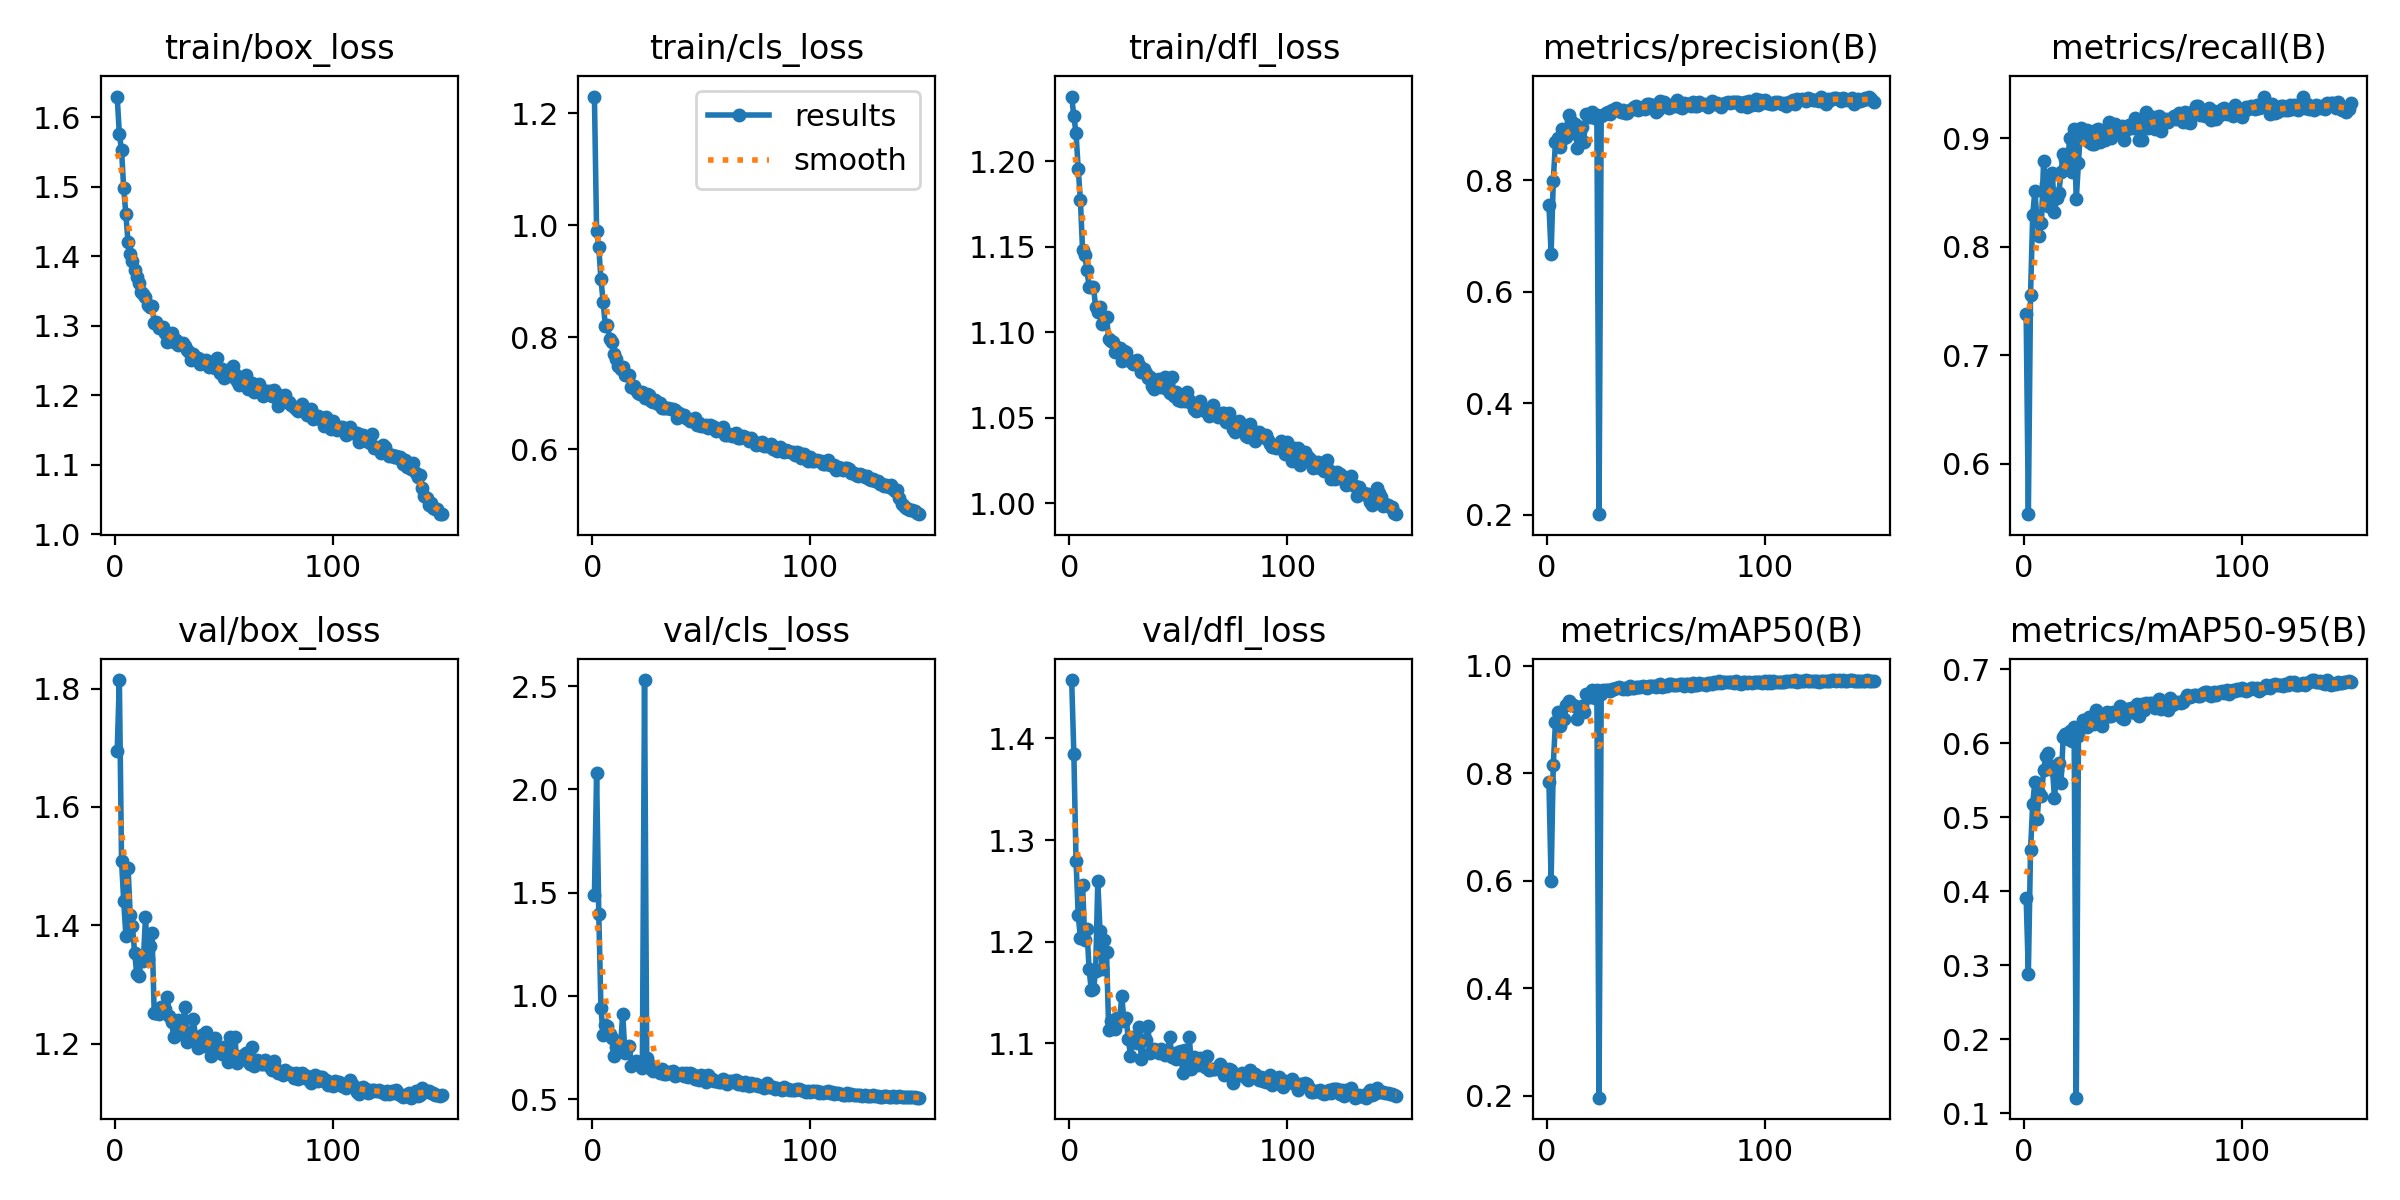

The table this chart was drawn from, first rows:
epoch, time, train/box_loss, train/cls_loss, train/dfl_loss, metrics/precision(B), metrics/recall(B), metrics/mAP50(B), metrics/mAP50-95(B), val/box_loss, val/cls_loss, val/dfl_loss, lr/pg0, lr/pg1, lr/pg2
1, 49.37, 1.63, 1.23, 1.238, 0.7566, 0.7383, 0.783, 0.3904, 1.694, 1.489, 1.458, 0.07018, 0.003314, 0.003314
2, 77.68, 1.576, 0.9896, 1.226, 0.6684, 0.5537, 0.5993, 0.2888, 1.815, 2.08, 1.385, 0.04013, 0.006603, 0.006603
3, 104.9, 1.553, 0.9605, 1.216, 0.7991, 0.7557, 0.8159, 0.4555, 1.509, 1.396, 1.28, 0.01005, 0.009849, 0.009849
4, 131.6, 1.498, 0.9037, 1.195, 0.8692, 0.8295, 0.8953, 0.5184, 1.441, 0.9396, 1.226, 0.009802, 0.009802, 0.009802
5, 157.8, 1.46, 0.8635, 1.178, 0.8762, 0.8519, 0.9138, 0.548, 1.382, 0.8128, 1.204, 0.009736, 0.009736, 0.009736
6, 182.8, 1.42, 0.8212, 1.148, 0.8597, 0.8239, 0.8877, 0.498, 1.497, 0.8579, 1.256, 0.00967, 0.00967, 0.00967
7, 207.6, 1.403, 0.8221, 1.145, 0.8923, 0.81, 0.9006, 0.5333, 1.417, 0.8556, 1.202, 0.009604, 0.009604, 0.009604
8, 232.5, 1.393, 0.7976, 1.136, 0.8767, 0.8217, 0.9005, 0.5288, 1.399, 0.8176, 1.212, 0.009538, 0.009538, 0.009538
9, 257.3, 1.381, 0.7919, 1.127, 0.8785, 0.8789, 0.9258, 0.5635, 1.354, 0.7964, 1.173, 0.009472, 0.009472, 0.009472
10, 282.5, 1.37, 0.7709, 1.126, 0.9164, 0.8585, 0.9331, 0.5825, 1.318, 0.7095, 1.152, 0.009406, 0.009406, 0.009406
11, 307.5, 1.361, 0.7623, 1.127, 0.9058, 0.8376, 0.9287, 0.5863, 1.315, 0.754, 1.153, 0.00934, 0.00934, 0.00934
12, 332.6, 1.349, 0.7481, 1.115, 0.8856, 0.865, 0.9258, 0.5646, 1.343, 0.7754, 1.171, 0.009274, 0.009274, 0.009274
13, 357.7, 1.345, 0.7439, 1.112, 0.9017, 0.8681, 0.9243, 0.5685, 1.339, 0.762, 1.259, 0.009208, 0.009208, 0.009208
14, 382.7, 1.341, 0.747, 1.115, 0.8583, 0.832, 0.9011, 0.5256, 1.414, 0.9142, 1.21, 0.009142, 0.009142, 0.009142
15, 408.1, 1.33, 0.7323, 1.105, 0.8865, 0.8451, 0.9195, 0.5636, 1.342, 0.7224, 1.173, 0.009076, 0.009076, 0.009076
16, 433.4, 1.327, 0.7327, 1.109, 0.8962, 0.8499, 0.9238, 0.5729, 1.365, 0.7483, 1.201, 0.00901, 0.00901, 0.00901
17, 458.6, 1.329, 0.7332, 1.109, 0.8694, 0.8692, 0.9143, 0.5464, 1.387, 0.7578, 1.19, 0.008944, 0.008944, 0.008944
18, 483.7, 1.304, 0.7112, 1.096, 0.9189, 0.8856, 0.9468, 0.6083, 1.252, 0.6598, 1.113, 0.008878, 0.008878, 0.008878
19, 509.1, 1.306, 0.7133, 1.095, 0.9177, 0.8808, 0.9422, 0.612, 1.251, 0.6766, 1.122, 0.008812, 0.008812, 0.008812
20, 534.8, 1.297, 0.7068, 1.094, 0.9142, 0.8773, 0.9408, 0.6058, 1.249, 0.6823, 1.122, 0.008746, 0.008746, 0.008746
21, 559.8, 1.297, 0.7016, 1.088, 0.922, 0.9008, 0.9542, 0.6166, 1.262, 0.6708, 1.114, 0.00868, 0.00868, 0.00868
22, 584.9, 1.298, 0.6982, 1.089, 0.9126, 0.8689, 0.9399, 0.6026, 1.257, 0.6807, 1.125, 0.008614, 0.008614, 0.008614
23, 609.8, 1.29, 0.7018, 1.091, 0.9176, 0.9091, 0.9554, 0.6213, 1.258, 0.6482, 1.122, 0.008548, 0.008548, 0.008548
24, 634.7, 1.277, 0.6922, 1.083, 0.2014, 0.8438, 0.1961, 0.1212, 1.279, 2.53, 1.146, 0.008482, 0.008482, 0.008482
25, 659.8, 1.287, 0.6998, 1.089, 0.9163, 0.8777, 0.9466, 0.6103, 1.247, 0.6976, 1.122, 0.008416, 0.008416, 0.008416
26, 684.9, 1.289, 0.6976, 1.089, 0.9175, 0.9097, 0.9552, 0.6213, 1.237, 0.6721, 1.124, 0.00835, 0.00835, 0.00835
27, 710.1, 1.277, 0.6863, 1.084, 0.9208, 0.9017, 0.9551, 0.6307, 1.21, 0.6461, 1.104, 0.008284, 0.008284, 0.008284
28, 735, 1.279, 0.6842, 1.083, 0.922, 0.9057, 0.9549, 0.6266, 1.214, 0.6343, 1.087, 0.008218, 0.008218, 0.008218
29, 759.8, 1.272, 0.6888, 1.082, 0.9192, 0.9079, 0.9534, 0.6217, 1.24, 0.6453, 1.106, 0.008152, 0.008152, 0.008152
30, 784.5, 1.274, 0.6817, 1.081, 0.926, 0.897, 0.9569, 0.6357, 1.219, 0.6365, 1.105, 0.008086, 0.008086, 0.008086
31, 809.1, 1.275, 0.6826, 1.084, 0.9261, 0.8945, 0.9558, 0.6328, 1.225, 0.6253, 1.1, 0.00802, 0.00802, 0.00802
32, 833.8, 1.271, 0.6738, 1.081, 0.9292, 0.8947, 0.9588, 0.6253, 1.262, 0.6439, 1.116, 0.007954, 0.007954, 0.007954
33, 858.9, 1.265, 0.6746, 1.077, 0.9268, 0.9075, 0.9606, 0.645, 1.203, 0.6227, 1.084, 0.007888, 0.007888, 0.007888
34, 883.9, 1.263, 0.6743, 1.078, 0.9231, 0.9083, 0.9581, 0.6377, 1.209, 0.6202, 1.103, 0.007822, 0.007822, 0.007822
35, 909, 1.251, 0.6748, 1.076, 0.926, 0.897, 0.9567, 0.6317, 1.218, 0.6304, 1.103, 0.007756, 0.007756, 0.007756
36, 934.1, 1.26, 0.6723, 1.073, 0.9201, 0.9028, 0.9578, 0.6233, 1.242, 0.6335, 1.117, 0.00769, 0.00769, 0.00769
37, 959, 1.253, 0.672, 1.074, 0.9208, 0.8985, 0.9563, 0.6353, 1.207, 0.638, 1.09, 0.007624, 0.007624, 0.007624
38, 984.3, 1.253, 0.6702, 1.068, 0.9271, 0.9088, 0.9621, 0.642, 1.192, 0.6127, 1.093, 0.007558, 0.007558, 0.007558
39, 1010, 1.246, 0.6563, 1.067, 0.9272, 0.9156, 0.958, 0.6368, 1.201, 0.6146, 1.094, 0.007492, 0.007492, 0.007492
40, 1035, 1.25, 0.6647, 1.072, 0.931, 0.9003, 0.9579, 0.6363, 1.214, 0.6191, 1.092, 0.007426, 0.007426, 0.007426
41, 1060, 1.247, 0.6591, 1.073, 0.9338, 0.9039, 0.9598, 0.6415, 1.196, 0.6259, 1.09, 0.00736, 0.00736, 0.00736
42, 1085, 1.25, 0.6612, 1.068, 0.9266, 0.9132, 0.9592, 0.6394, 1.219, 0.6105, 1.094, 0.007294, 0.007294, 0.007294
43, 1110, 1.241, 0.6562, 1.068, 0.9281, 0.9048, 0.9594, 0.6397, 1.199, 0.6287, 1.093, 0.007228, 0.007228, 0.007228
44, 1135, 1.248, 0.6544, 1.074, 0.9319, 0.9093, 0.9628, 0.6497, 1.178, 0.605, 1.088, 0.007162, 0.007162, 0.007162
45, 1159, 1.241, 0.6506, 1.066, 0.9286, 0.9116, 0.9593, 0.6337, 1.209, 0.6262, 1.092, 0.007096, 0.007096, 0.007096
46, 1184, 1.239, 0.6527, 1.065, 0.9363, 0.8982, 0.9589, 0.6328, 1.209, 0.6238, 1.106, 0.00703, 0.00703, 0.00703
47, 1209, 1.253, 0.6568, 1.074, 0.9375, 0.9082, 0.9628, 0.6456, 1.185, 0.5981, 1.087, 0.006964, 0.006964, 0.006964
48, 1234, 1.232, 0.6439, 1.063, 0.9308, 0.9128, 0.9629, 0.6465, 1.186, 0.6103, 1.088, 0.006898, 0.006898, 0.006898
49, 1259, 1.238, 0.6464, 1.065, 0.9356, 0.9125, 0.9623, 0.6471, 1.183, 0.5916, 1.084, 0.006832, 0.006832, 0.006832
50, 1284, 1.225, 0.6418, 1.06, 0.9229, 0.9097, 0.9607, 0.6437, 1.195, 0.6152, 1.091, 0.006766, 0.006766, 0.006766
51, 1309, 1.227, 0.6419, 1.06, 0.9253, 0.9186, 0.9641, 0.6401, 1.191, 0.6126, 1.092, 0.0067, 0.0067, 0.0067
52, 1334, 1.237, 0.6435, 1.063, 0.9426, 0.9159, 0.9649, 0.653, 1.168, 0.5807, 1.07, 0.006634, 0.006634, 0.006634
53, 1359, 1.228, 0.639, 1.06, 0.9351, 0.8988, 0.9605, 0.6373, 1.212, 0.616, 1.094, 0.006568, 0.006568, 0.006568
54, 1384, 1.241, 0.6441, 1.065, 0.94, 0.899, 0.9627, 0.653, 1.182, 0.5999, 1.084, 0.006502, 0.006502, 0.006502
55, 1409, 1.231, 0.6412, 1.061, 0.931, 0.9117, 0.9627, 0.6446, 1.211, 0.5985, 1.106, 0.006436, 0.006436, 0.006436
56, 1435, 1.22, 0.6395, 1.058, 0.929, 0.924, 0.9658, 0.6536, 1.168, 0.586, 1.075, 0.00637, 0.00637, 0.00637
57, 1460, 1.215, 0.6333, 1.055, 0.9359, 0.9096, 0.9649, 0.6511, 1.176, 0.5859, 1.086, 0.006304, 0.006304, 0.006304
58, 1485, 1.223, 0.6342, 1.054, 0.9353, 0.9173, 0.9643, 0.6547, 1.179, 0.5808, 1.082, 0.006238, 0.006238, 0.006238
59, 1510, 1.214, 0.6332, 1.055, 0.9328, 0.9199, 0.9629, 0.654, 1.175, 0.5833, 1.078, 0.006172, 0.006172, 0.006172
60, 1534, 1.229, 0.6404, 1.06, 0.9436, 0.909, 0.9639, 0.6474, 1.184, 0.5979, 1.086, 0.006106, 0.006106, 0.006106
... 90 more rows
